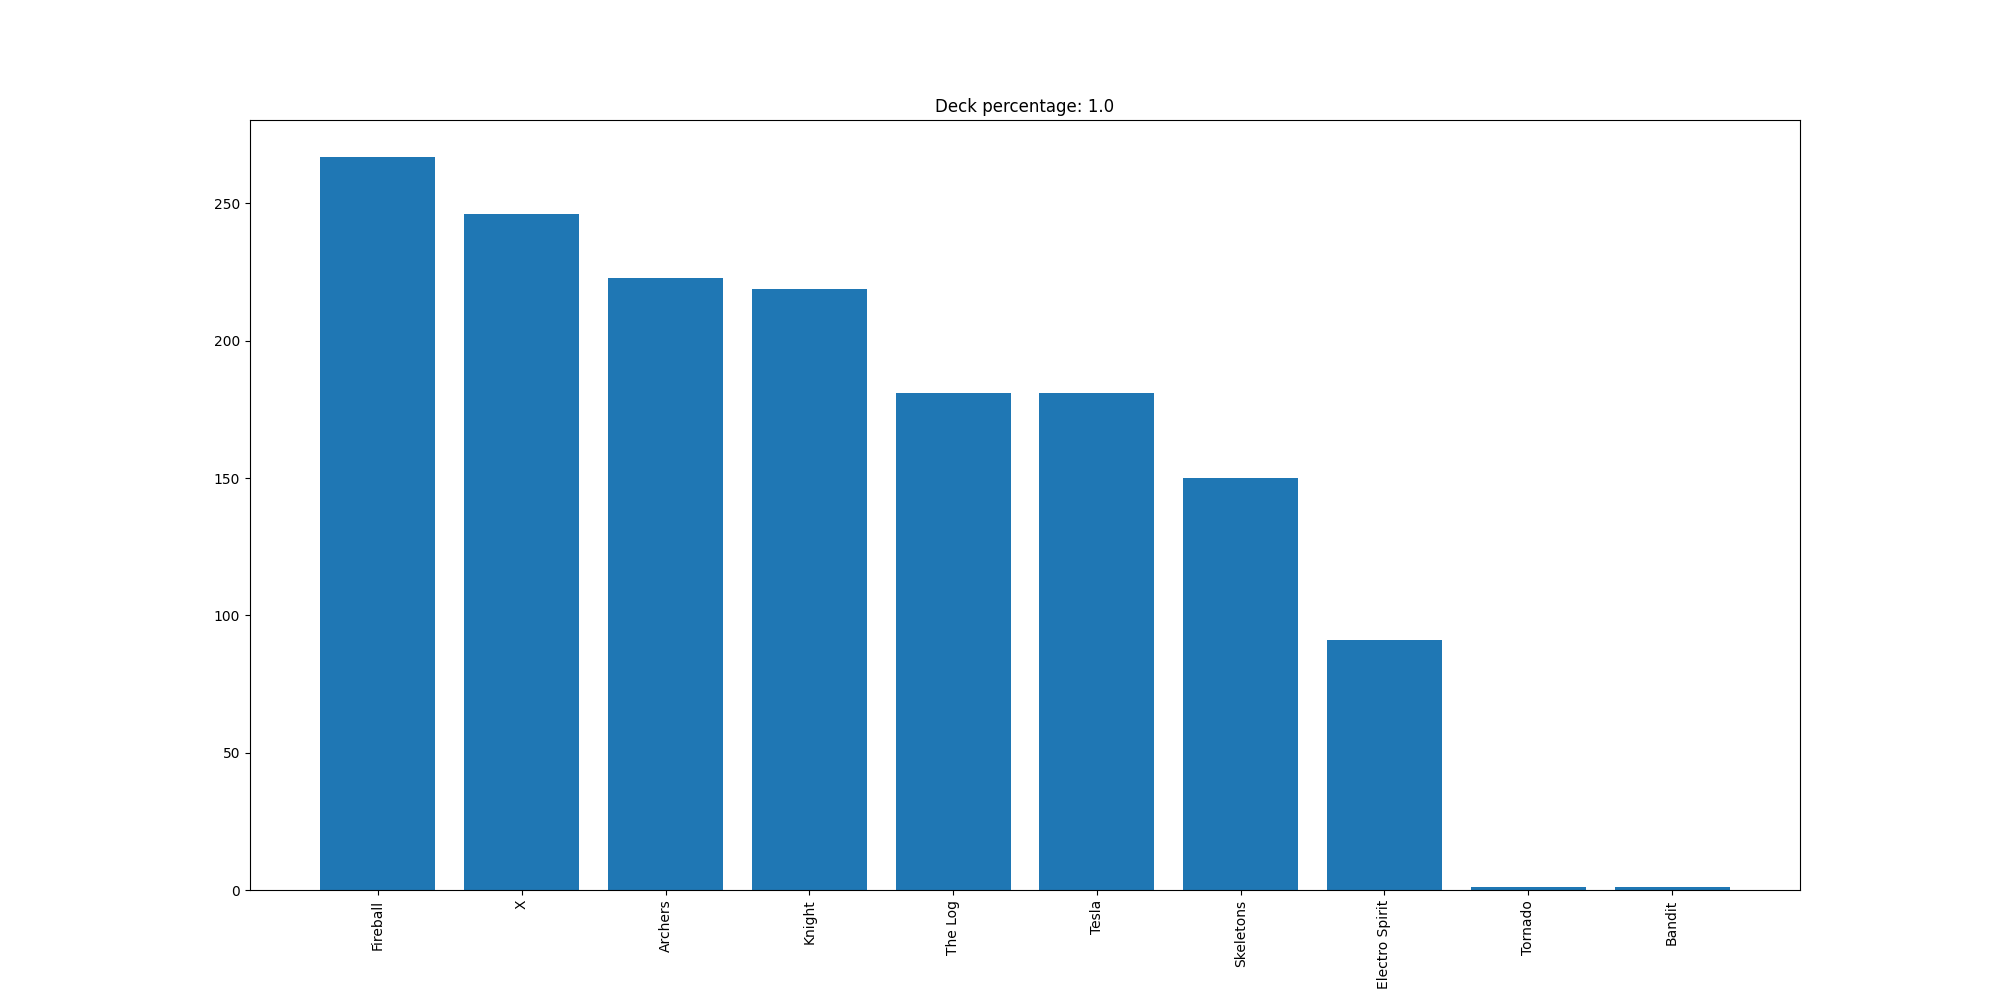

Source data for this figure (header and first rows):
Fireball, 267
X, 246
Archers, 223
Knight, 219
The Log, 181
Tesla, 181
Skeletons, 150
Electro Spirit, 91
Tornado, 1
Bandit, 1
